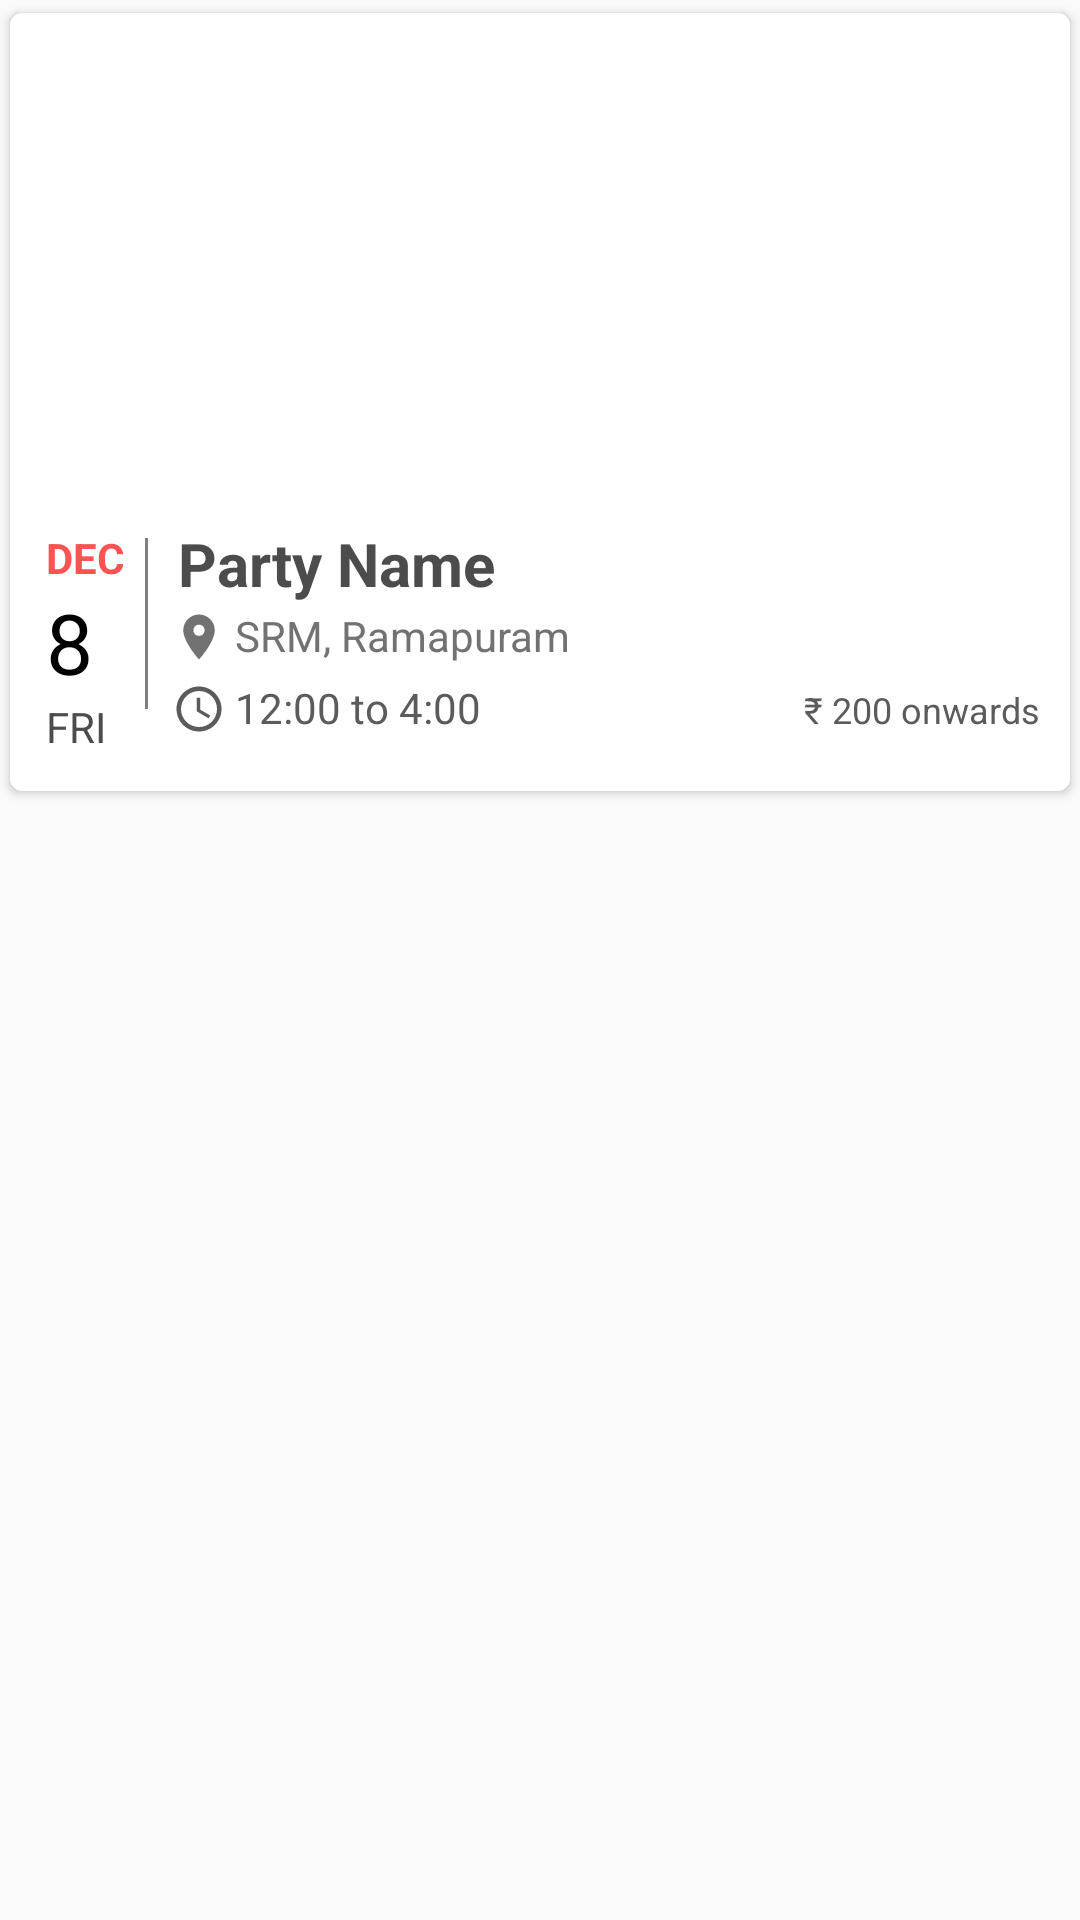

Reconstruct the res/layout file that produces this screen, plus the resources it refers to.
<!-- AndroidManifest.xml: application theme AppTheme -->
<!-- res/layout/partycard2.xml -->
<?xml version="1.0" encoding="utf-8"?>
<LinearLayout xmlns:android="http://schemas.android.com/apk/res/android"
    android:layout_width="wrap_content"
    android:layout_height="wrap_content"
    android:paddingBottom="15dp">
  <android.support.v7.widget.CardView
      xmlns:android="http://schemas.android.com/apk/res/android"
      xmlns:card_view="http://schemas.android.com/apk/res-auto"


      card_view:cardCornerRadius="4dp"
      card_view:cardElevation="2dp"
      android:clickable="false"
      android:focusable="true"
      android:layout_width="match_parent"
      android:layout_height="wrap_content"
      card_view:cardUseCompatPadding="true"
      android:paddingBottom="20dp"
      android:id="@+id/cv">

    <RelativeLayout
        android:layout_width="match_parent"
        android:layout_height="wrap_content"
    >
      <ImageView
          android:id="@+id/iv"
          android:layout_width="match_parent"
          android:layout_height="150dp"
          android:layout_alignParentLeft="true"
          android:layout_alignParentTop="true"
          android:scaleType="fitXY"/>
      <RelativeLayout android:id="@+id/daterel"
          android:layout_width="wrap_content"
          android:layout_height="wrap_content"
          android:layout_below="@+id/iv"
          android:layout_marginLeft="10dp"
          android:layout_marginBottom="10dp"
          android:layout_marginTop="20dp"
          android:padding="2dp">
        <TextView
            android:id="@+id/month"
            android:layout_width="wrap_content"
            android:layout_height="wrap_content"
            android:text="DEC"
            android:textColor="@color/colorAccent"

            android:textStyle="bold"/>
        <TextView
            android:id="@+id/date"
            android:layout_width="wrap_content"
            android:layout_height="wrap_content"

            android:layout_below="@+id/month"
            android:text="8"

            android:textColor="@color/colorPrimary"
            android:textSize="28dp"
        />
        <TextView
            android:id="@+id/day"
            android:layout_width="wrap_content"
            android:layout_height="wrap_content"
            android:layout_below="@+id/date"
            android:text="FRI"

            android:textColor="#4C4C4C"/>
      </RelativeLayout>

      <RelativeLayout
          android:id="@+id/line"
          android:layout_width="1dp"
          android:layout_height="57dp"
          android:layout_below="@+id/iv"
          android:layout_marginLeft="5dp"
          android:layout_marginTop="25dp"
          android:layout_toRightOf="@+id/daterel"
          android:background="#808080">

      </RelativeLayout>
      <TextView
          android:id="@+id/pname"
          android:layout_width="match_parent"
          android:layout_height="wrap_content"
          android:layout_below="@+id/iv"
          android:layout_marginLeft="10dp"
          android:layout_marginTop="20dp"
          android:layout_toLeftOf="@id/book"
          android:layout_toRightOf="@+id/line"
          android:text="Party Name"
          android:textColor="#4C4C4C"
          android:textSize="20dp"
          android:textStyle="bold"
      />
      <ImageView
          android:id="@+id/locicon"
          android:layout_width="18dp"
          android:layout_height="18dp"
          android:layout_below="@+id/pname"
          android:layout_marginLeft="8dp"
          android:layout_marginTop="2dp"
          android:layout_toRightOf="@+id/line"
          android:tint="#727272"
          card_view:srcCompat="@drawable/ic_location_on_black_24dp"
      />
      <TextView
          android:id="@+id/loct"
          android:layout_width="wrap_content"
          android:layout_height="wrap_content"
          android:layout_alignBottom="@+id/locicon"
          android:layout_below="@+id/pname"
          android:layout_marginLeft="3dp"
          android:layout_toRightOf="@+id/locicon"
          android:gravity="bottom"
          android:text="SRM, Ramapuram"
          android:textColor="#727272"/>
      <ImageView
          android:id="@+id/timicon"
          android:layout_width="18dp"
          android:layout_height="18dp"
          android:layout_below="@+id/locicon"
          android:layout_marginLeft="8dp"
          android:layout_marginTop="6dp"
          android:layout_toRightOf="@+id/line"
          android:tint="#5b5b5b"
          card_view:srcCompat="@drawable/ic_access_time_black_24dp"
      />
      <TextView
          android:id="@+id/timet"
          android:layout_width="wrap_content"
          android:layout_height="wrap_content"
          android:layout_alignBottom="@+id/timicon"
          android:layout_below="@+id/loct"
          android:layout_marginLeft="3dp"
          android:layout_toRightOf="@+id/timicon"
          android:gravity="bottom"
          android:text="12:00 to 4:00"
          android:textColor="#5b5b5b"/>

      <TextView
          android:id="@+id/price"
          android:layout_width="wrap_content"
          android:layout_height="wrap_content"
          android:layout_alignParentRight="true"
          android:layout_below="@+id/book"
          android:layout_alignBaseline="@+id/timet"
          android:layout_marginRight="10dp"
          android:layout_marginTop="18dp"
          android:text="₹ 200 onwards"
          android:textColor="#5b5b5b"
          android:textSize="12dp"/>


    </RelativeLayout>
  </android.support.v7.widget.CardView>
</LinearLayout>
<!-- resources referenced by this layout -->
<resources>
  <color name="colorAccent">#ff5252</color>
  <color name="colorPrimary">#000000</color>
  <!-- drawable ic_access_time_black_24dp (drawable) -->
  <vector xmlns:android="http://schemas.android.com/apk/res/android"
      android:width="24dp"
      android:height="24dp"
      android:viewportWidth="24.0"
      android:viewportHeight="24.0">
    <path
        android:fillColor="#FFFFFF"
        android:pathData="M11.99,2C6.47,2 2,6.48 2,12s4.47,10 9.99,10C17.52,22 22,17.52 22,12S17.52,2 11.99,2zM12,20c-4.42,0 -8,-3.58 -8,-8s3.58,-8 8,-8 8,3.58 8,8 -3.58,8 -8,8zM12.5,7H11v6l5.25,3.15 0.75,-1.23 -4.5,-2.67z"/>
  </vector>
  <!-- drawable ic_location_on_black_24dp (drawable) -->
  <vector xmlns:android="http://schemas.android.com/apk/res/android"
      android:width="24dp"
      android:height="24dp"
      android:viewportWidth="24.0"
      android:viewportHeight="24.0">
    <path
        android:fillColor="#FFFFFF"
        android:pathData="M12,2C8.13,2 5,5.13 5,9c0,5.25 7,13 7,13s7,-7.75 7,-13c0,-3.87 -3.13,-7 -7,-7zM12,11.5c-1.38,0 -2.5,-1.12 -2.5,-2.5s1.12,-2.5 2.5,-2.5 2.5,1.12 2.5,2.5 -1.12,2.5 -2.5,2.5z"/>
  </vector>
  <style name="AppTheme" parent="Theme.AppCompat.Light.DarkActionBar">
      
      <item name="colorPrimary">@color/colorPrimary</item>
      <item name="colorPrimaryDark">@color/colorPrimaryDark</item>
      <item name="colorAccent">@color/colorAccent</item>
    </style>
  <color name="colorPrimaryDark">#000000</color>
</resources>
